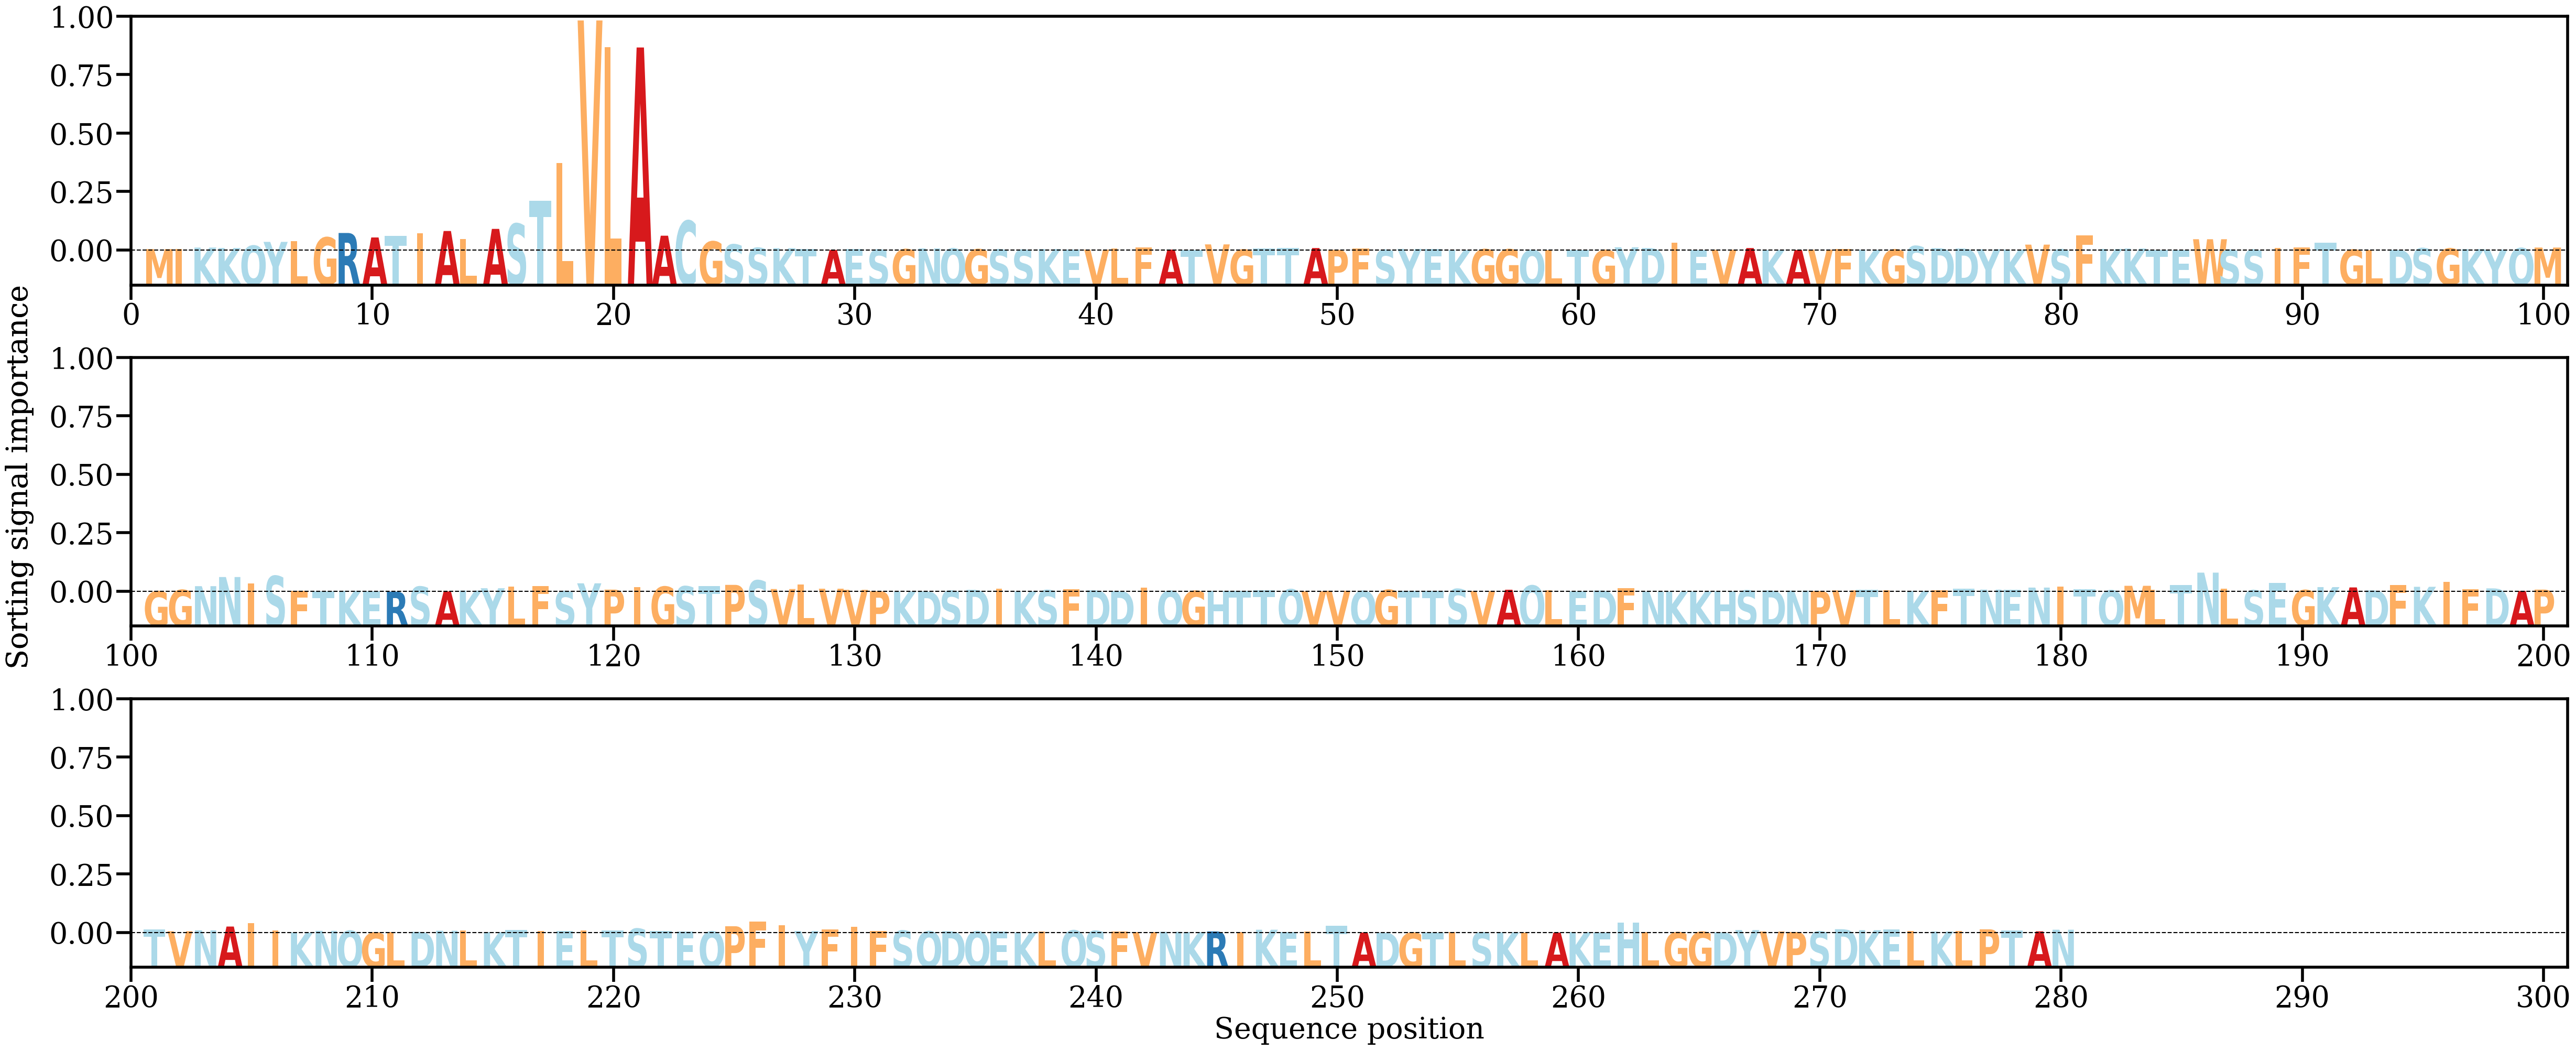

Data behind this chart, as committed beside it:
AA, Alpha
M, [0.00083768]
I, [0.00075368]
K, [0.00176301]
K, [0.00150387]
Q, [0.00288484]
Y, [0.00519387]
L, [0.00569712]
G, [0.00786371]
R, [0.01055257]
A, [0.00786132]
T, [0.00866288]
I, [0.01027967]
A, [0.01175492]
L, [0.006905]
A, [0.01302292]
S, [0.01613676]
T, [0.03003502]
L, [0.05258979]
V, [0.13869113]
L, [0.12258352]
A, [0.12240038]
A, [0.00891899]
C, [0.01791289]
G, [0.00542573]
S, [0.00361703]
S, [0.00155359]
K, [0.00139873]
T, [0.00078864]
A, [0.00033723]
E, [0.00101976]
S, [0.00051013]
G, [0.00075531]
N, [0.00125035]
Q, [0.00117993]
G, [0.0007407]
S, [0.00060208]
S, [0.00039472]
K, [0.00086495]
E, [0.00049948]
V, [0.00050776]
L, [0.00113369]
F, [0.00169769]
A, [0.00053054]
T, [0.00036775]
V, [0.00368099]
G, [0.0005122]
T, [0.00134946]
T, [0.00151952]
A, [0.00147625]
P, [0.0003998]
F, [0.00126115]
S, [0.00033851]
Y, [0.00095159]
E, [0.00077251]
K, [0.00029315]
G, [0.00073491]
G, [0.00072445]
Q, [0.0002034]
L, [0.00025648]
T, [0.00033142]
... 220 more rows
